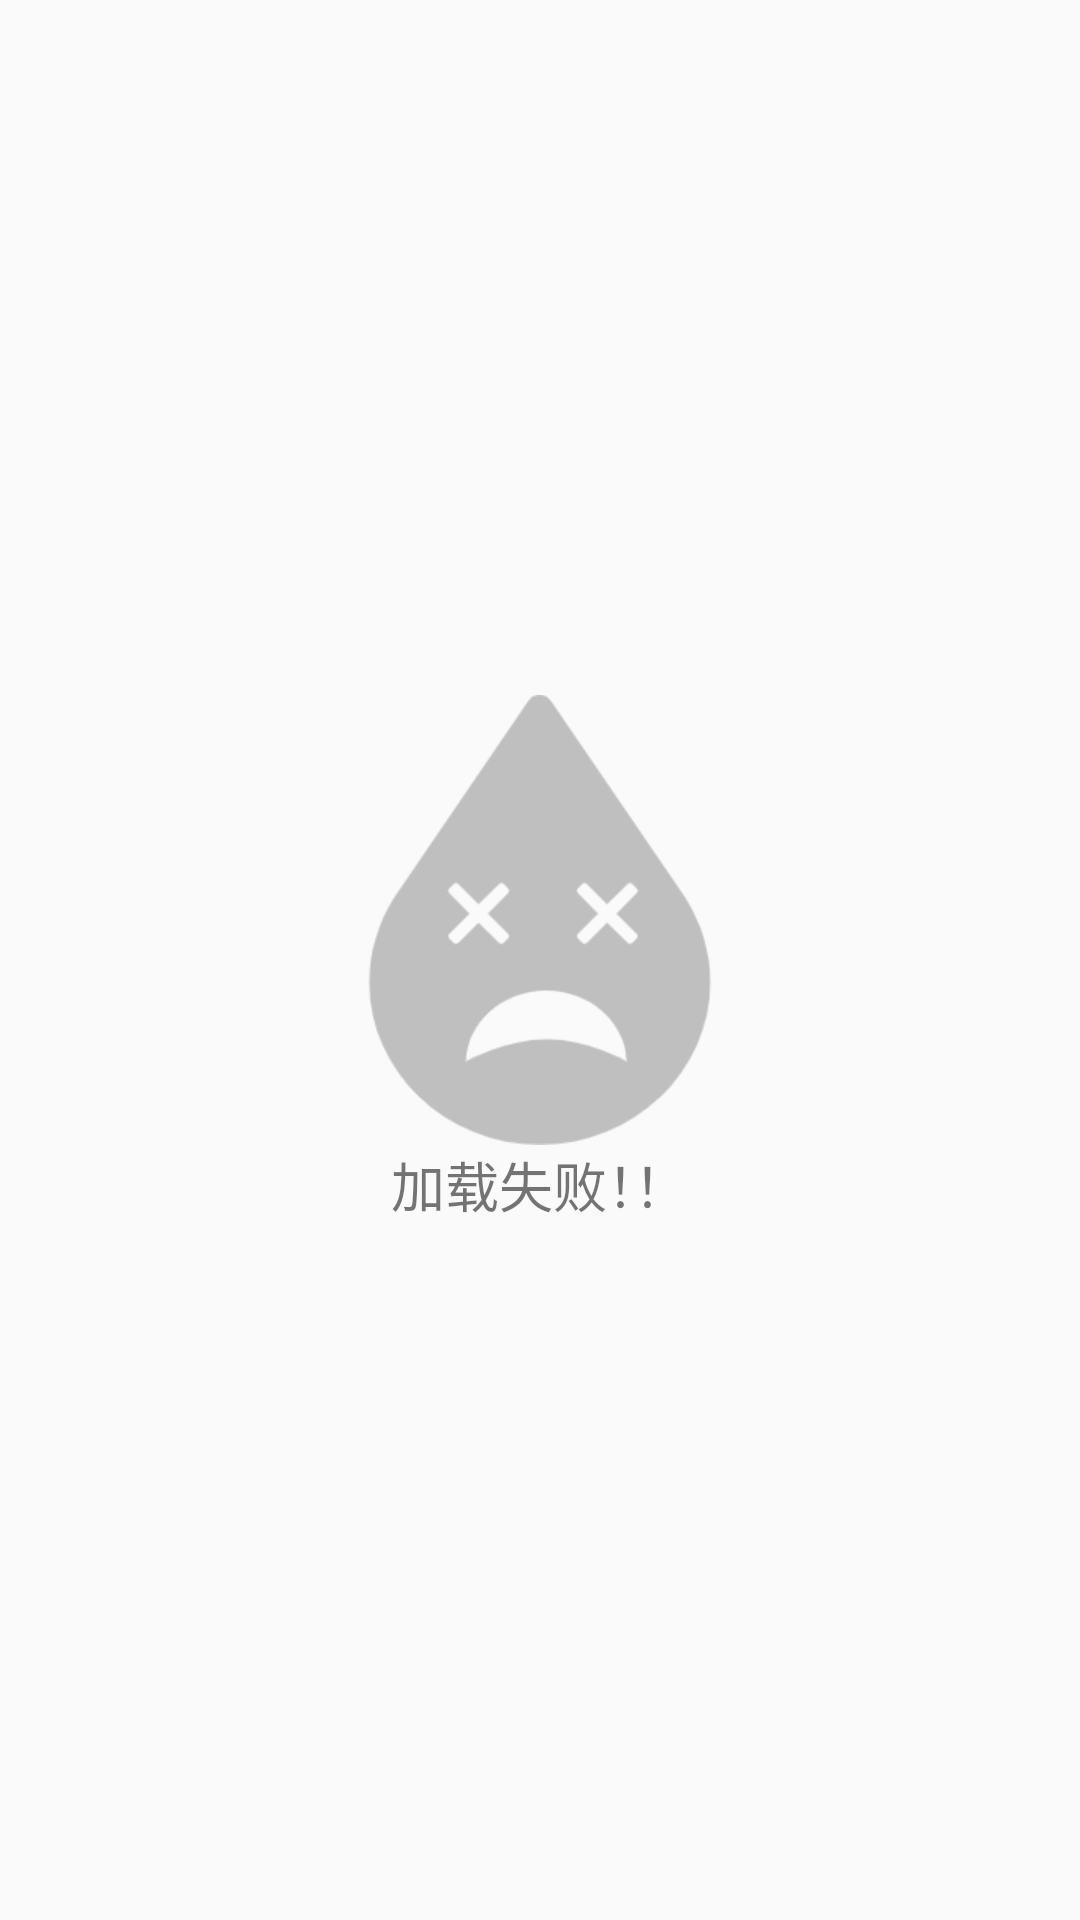

Produce the Android XML layout that renders to this screen, including the resource entries it uses.
<!-- AndroidManifest.xml: application theme Theme.AppCompat.Light.NoActionBar -->
<!-- res/layout/loading_error_layout.xml -->
<?xml version="1.0" encoding="utf-8"?>
<LinearLayout xmlns:android="http://schemas.android.com/apk/res/android"
    android:layout_width="match_parent"
    android:layout_height="match_parent"
    android:gravity="center"
    android:orientation="vertical">

    <ImageView
        android:src="@drawable/loading_error"
        android:layout_width="150dp"
        android:layout_height="150dp" />

    <TextView
        android:textSize="18sp"
        android:text="@string/loading_error"
        android:layout_width="wrap_content"
        android:layout_height="wrap_content"/>
</LinearLayout>
<!-- resources referenced by this layout -->
<resources>
  <!-- drawable loading_error: png bitmap (drawable-xhdpi, 11808 bytes) -->
  <string name="loading_error">加载失败！！</string>
</resources>
